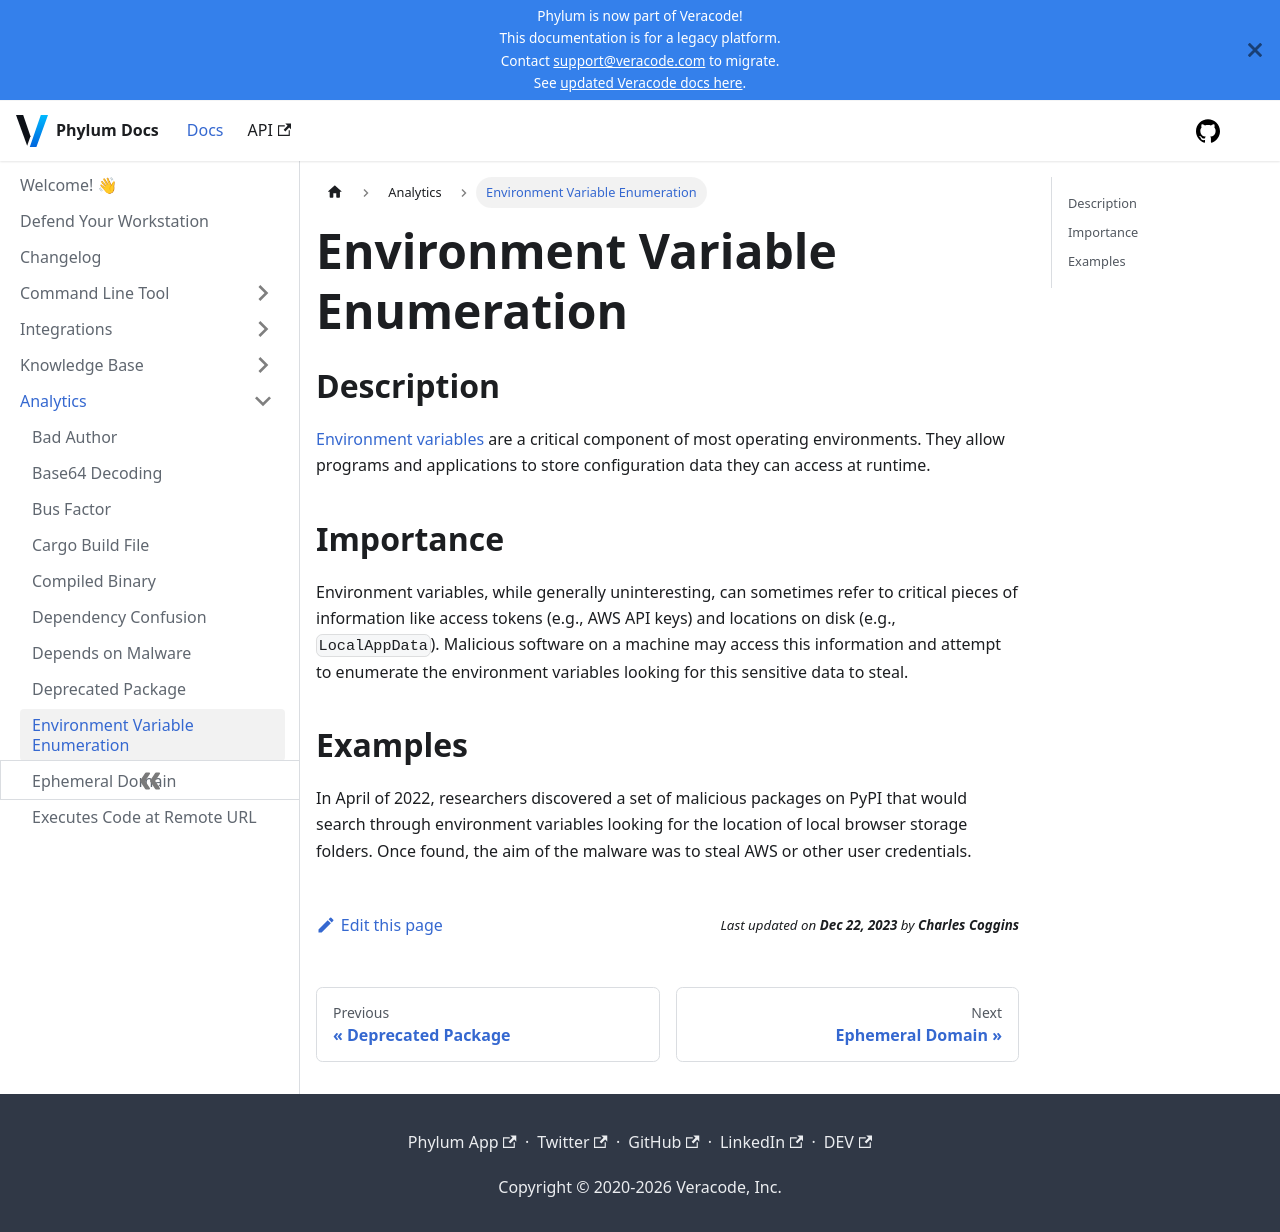

repository: phylum-dev/documentation · page: analytics/env_var_enumeration.html · generator: docusaurus

# Environment Variable Enumeration

## Description

[Environment variables](https://en.wikipedia.org/wiki/Environment_variable) are a critical component of most operating environments. They allow programs and applications to store configuration data they can access at runtime.

## Importance

Environment variables, while generally uninteresting, can sometimes refer to critical pieces of information like access tokens (e.g., AWS API keys) and locations on disk (e.g., `LocalAppData`). Malicious software on a machine may access this information and attempt to enumerate the environment variables looking for this sensitive data to steal.

## Examples

In April of 2022, researchers discovered a set of malicious packages on PyPI that would search through environment variables looking for the location of local browser storage folders. Once found, the aim of the malware was to steal AWS or other user credentials.
